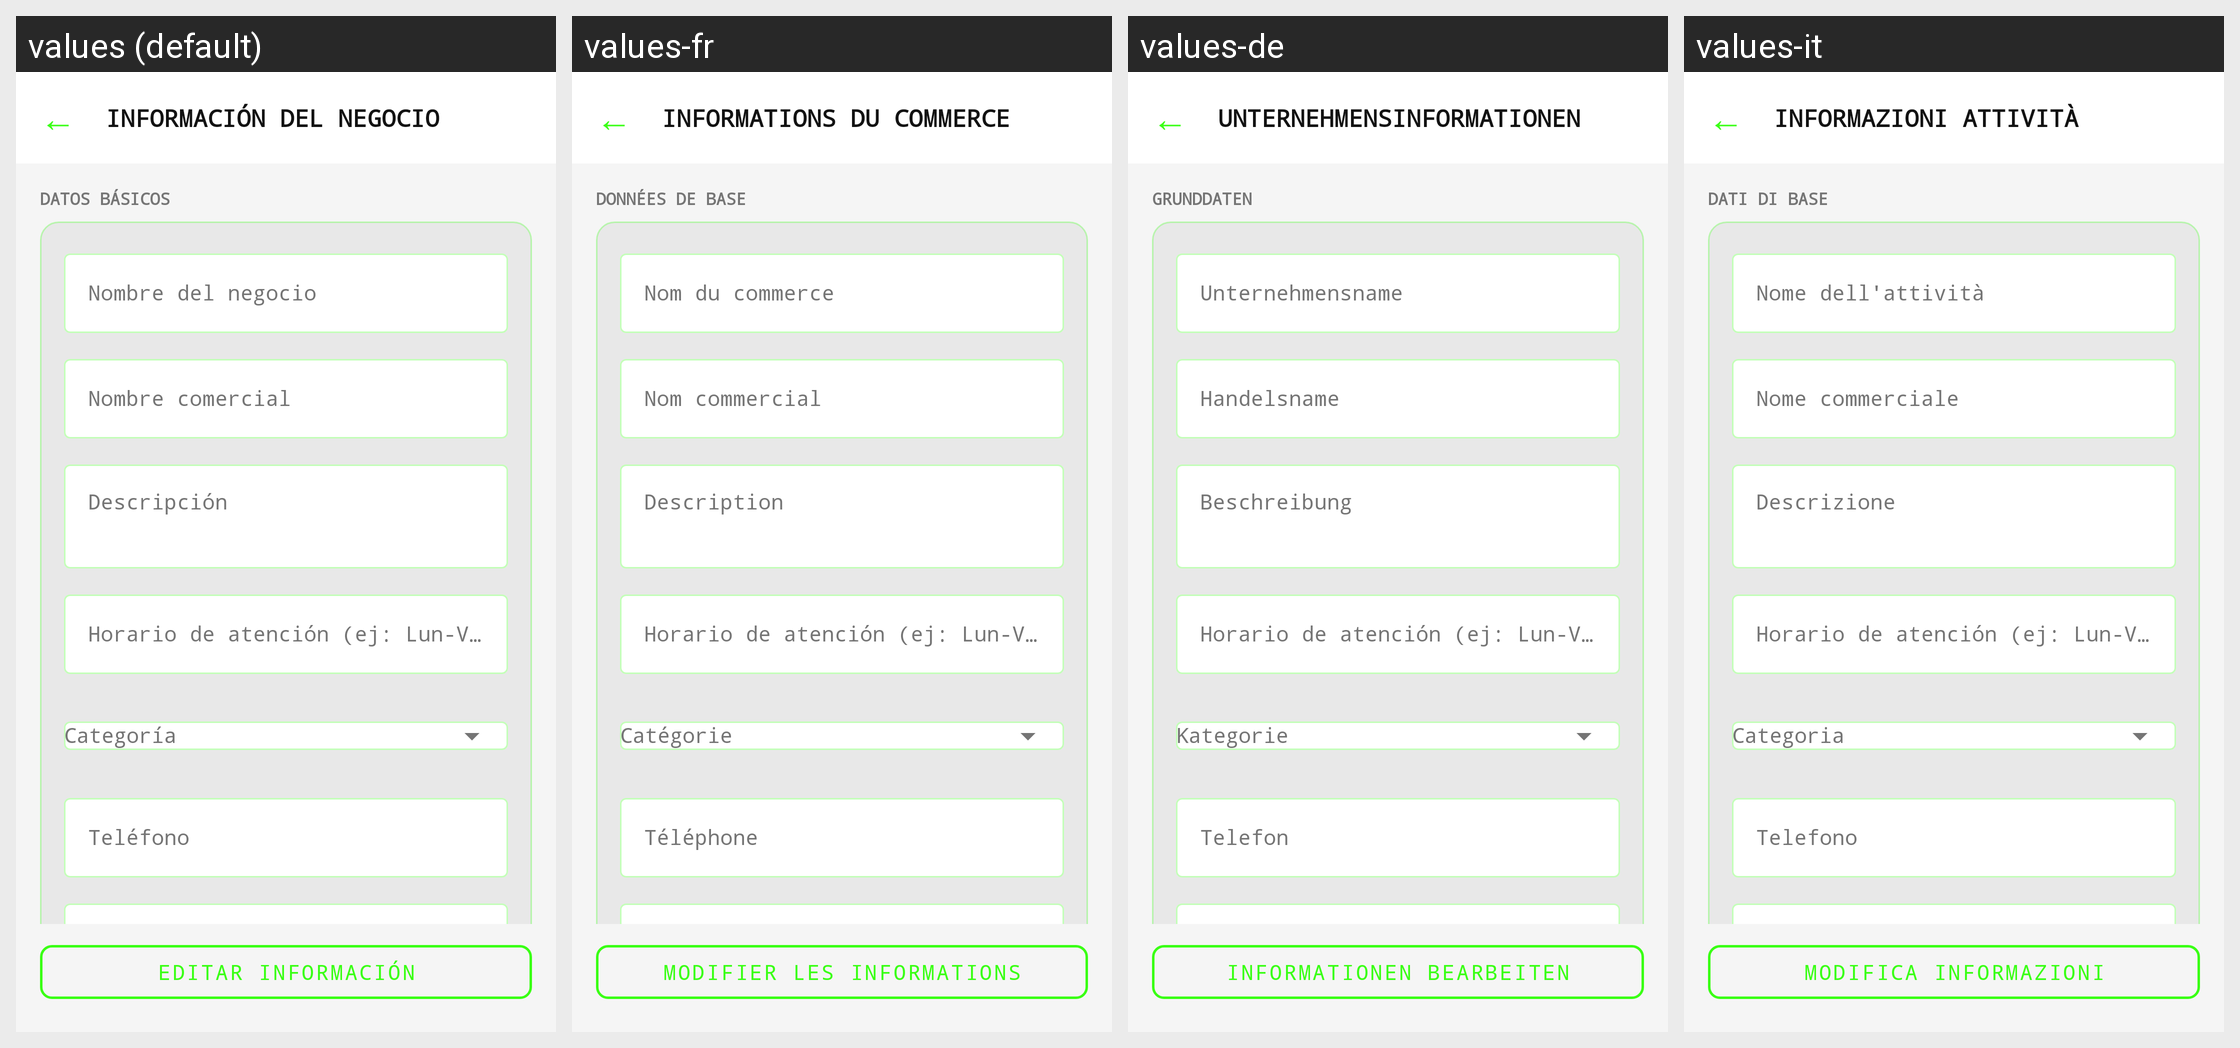

Strings drawn on this Android screen and how each of the app's shown locales translates them:
Android screen res/layout/activity_informacion_negocio.xml rendered under 4 locales, left to right: values (default), values-fr, values-de, values-it. Device: Nexus 5 (rendered at 1080×1920; each locale shown at half size, 540×960, under a caption strip naming it); theme Theme.CyberPOS.
Other locales in the repository, not shown: values-en, values-pt.
Strings drawn on this screen, with the default value and each locale's value (text and hints the layout hard-codes, and strings that could not be matched under every locale, appear in the picture but are not listed):

title_business_info
  values: INFORMACIÓN DEL NEGOCIO
  values-fr: INFORMATIONS DU COMMERCE
  values-de: UNTERNEHMENSINFORMATIONEN
  values-it: INFORMAZIONI ATTIVITÀ

section_basic_data
  values: DATOS BÁSICOS
  values-fr: DONNÉES DE BASE
  values-de: GRUNDDATEN
  values-it: DATI DI BASE

hint_nombre_negocio
  values: Nombre del negocio
  values-fr: Nom du commerce
  values-de: Unternehmensname
  values-it: Nome dell'attività

hint_nombre_comercial
  values: Nombre comercial
  values-fr: Nom commercial
  values-de: Handelsname
  values-it: Nome commerciale

hint_descripcion
  values: Descripción
  values-fr: Description
  values-de: Beschreibung
  values-it: Descrizione

hint_horario_negocio
  values: Horario de atención (ej: Lun-Vie 9:00-18:00)
  values-fr: Horario de atención (ej: Lun-Vie 9:00-18:00)  [not translated; the default value is used]
  values-de: Horario de atención (ej: Lun-Vie 9:00-18:00)  [not translated; the default value is used]
  values-it: Horario de atención (ej: Lun-Vie 9:00-18:00)  [not translated; the default value is used]

hint_telefono_negocio
  values: Teléfono
  values-fr: Téléphone
  values-de: Telefon
  values-it: Telefono

btn_edit_info
  values: Editar información
  values-fr: Modifier les informations
  values-de: Informationen bearbeiten
  values-it: Modifica informazioni
